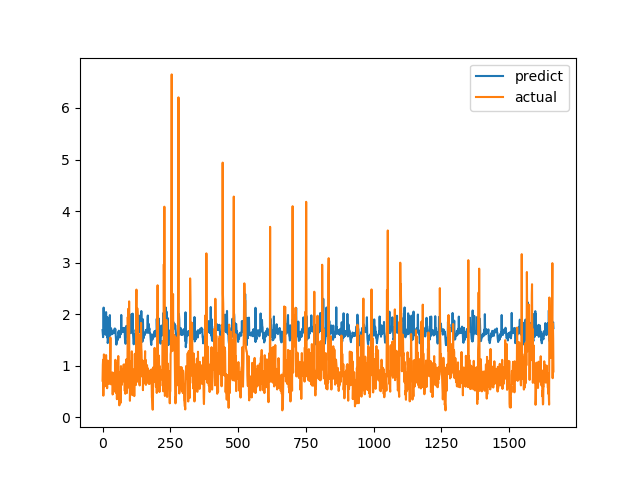

Data behind this chart, as committed beside it:
predict, actual
1.691, 0.7094
1.615, 1.015
1.553, 1.116
1.682, 0.4183
2.127, 1.002
1.692, 1.219
1.702, 1.143
1.654, 0.6528
1.679, 0.6747
1.981, 0.601
1.609, 0.6695
1.599, 0.6538
1.693, 0.7814
2.04, 1.206
1.738, 0.8469
1.701, 0.8286
1.932, 0.6482
1.55, 0.5624
1.939, 0.7183
1.439, 1.1
1.472, 0.9542
1.582, 0.729
1.51, 0.6694
1.592, 0.8631
1.533, 0.6465
1.549, 0.8223
1.57, 0.9236
1.982, 0.8301
1.608, 1.067
1.603, 1.546
1.731, 0.6827
1.657, 0.6386
1.716, 0.6464
1.609, 0.6881
1.614, 0.7274
1.655, 0.65
1.618, 0.8694
1.623, 0.4409
1.624, 0.4519
1.647, 0.7575
1.676, 0.4952
1.639, 0.6851
1.661, 0.7244
1.636, 0.8654
1.703, 0.74
1.722, 0.8071
1.666, 0.8204
1.715, 1.114
1.643, 1.109
1.563, 0.4751
1.508, 1.039
1.409, 0.9458
1.44, 0.7878
1.479, 0.3505
1.537, 0.9368
1.491, 0.9868
1.549, 0.647
1.565, 1.03
1.649, 1.187
1.629, 0.9329
... 1,604 more rows
